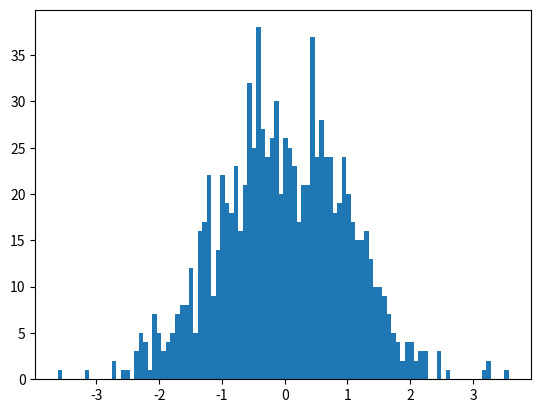

Write Python code to recreate this figure. (Note: this script raises an exception after producing the figure.)
#!/usr/bin/env python3
# -*- coding: utf-8 -*-
"""
important sampling
"""

import numpy as np
import matplotlib.pyplot as plt
import math

def p(x):
 #standard normal
    mu=0
    sigma=1
    return 1/(math.pi*2)**0.5/sigma*np.exp(-(x-mu)**2/2/sigma**2)

#uniform proposal distribution on [-4,4]
def q(x, a, b):
        return np.array([1/abs(b - a) for i in np.arange(x.shape[0])])
    
#draw N samples that conform to q(x), and then draw M from then that approximately conform to p(x)
N=100000
M=1000

x = np.random.uniform(-10, 10, N)
w_x = p(x) / q(x,-10,10)
w_x = w_x / sum(w_x)

w_xc = np.cumsum(w_x) #used for uniform quantile inverse
# resample from x with replacement with probability of w_x
X=np.array([])
for i in range(M):
    u = np.random.rand()
    X = np.hstack((X,x[w_xc>u][0]))

plt.hist(X,bins=100,normed=True)
plt.title('Sampling Importance Resampling')

